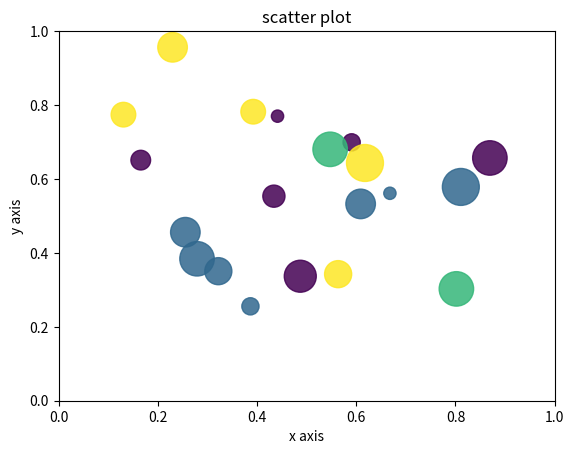

Write the Python code that produced this figure.

#Write a Python program to draw a scatter plot using random distributions to generate balls of different sizes
import math
import random

import matplotlib.pyplot as plt
import numpy as np

num_empty_circles=20

x=[random.triangular() for i in range (num_empty_circles)]
y=[random.gauss(0.5,0.25) for i in range (num_empty_circles)]
color=[random.randint(1,4) for i in range (num_empty_circles)]
areas=[math.pi * random.randint(5, 15) ** 2 for i in range(num_empty_circles)]
plt.figure()
plt.scatter(x,y,c=color,s=areas,alpha=0.85)
plt.axis([0.0, 1.0, 0.0, 1.0])
plt.xlabel('x axis')
plt.ylabel('y axis')
plt.title('scatter plot')
plt.show()